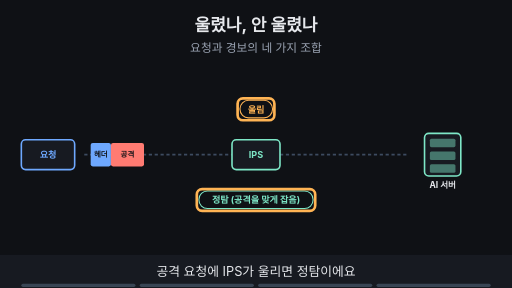
t = 0.00 s
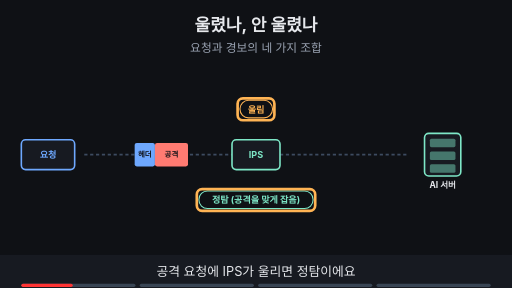
t = 1.80 s
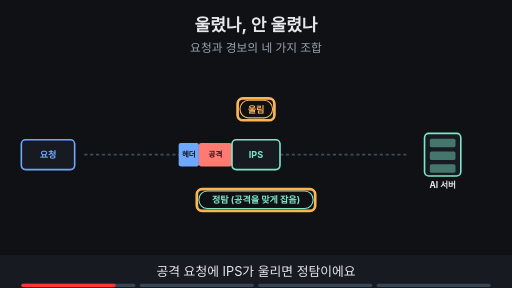
t = 3.30 s
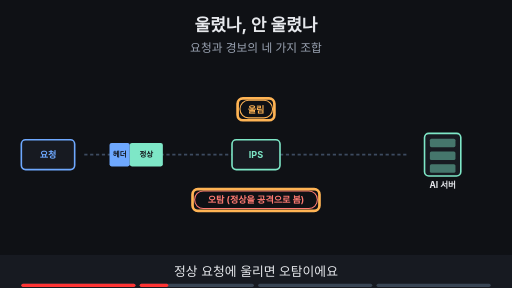
t = 5.00 s
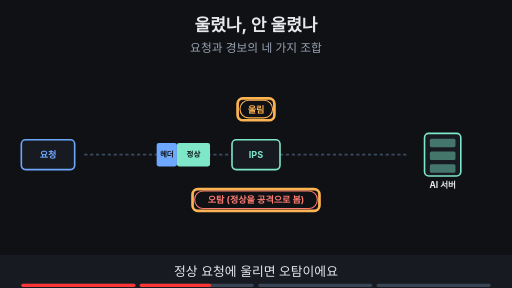
t = 6.50 s
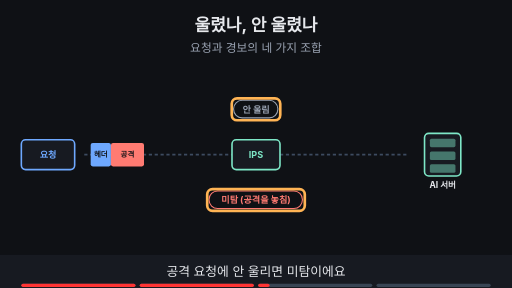
t = 8.40 s

The animated SVG that drew these frames (rendered in a browser with its animation timeline set to each time). Animation: 33 SMIL elements (animate=30,animateTransform=3); frames cover the first 8.40 s, repeats indefinitely.

<svg xmlns="http://www.w3.org/2000/svg" viewBox="0 0 960 540" width="960" height="540" font-family="-apple-system,'Apple SD Gothic Neo','Segoe UI',sans-serif">
<title>울렸나, 안 울렸나</title>
<rect width="960" height="540" fill="#0f1115"/>
<text x="480" y="58" text-anchor="middle" font-size="32" font-weight="700" fill="#e6e8ec">울렸나, 안 울렸나</text>
<text x="480" y="98" text-anchor="middle" font-size="22" fill="#9aa3b2">요청과 경보의 네 가지 조합</text>
<line x1="158" y1="290" x2="435" y2="290" stroke="#3d4b60" stroke-width="3" stroke-dasharray="6 5"/><line x1="525" y1="290" x2="766" y2="290" stroke="#3d4b60" stroke-width="3" stroke-dasharray="6 5"/><g opacity="1"><animate attributeName="opacity" values="1;1;0;0" keyTimes="0;0.235;0.250;1" dur="16s" repeatCount="indefinite"/><g opacity="1"><animate attributeName="opacity" values="1;1;0;0" keyTimes="0;0.235;0.250;1" dur="16s" repeatCount="indefinite"/><g><animateTransform attributeName="transform" type="translate" values="220,290;220,290;385,290;385,290" keyTimes="0.000;0.025;0.200;1.000" dur="16s" repeatCount="indefinite"/><rect x="-50" y="-22" width="38" height="44" rx="4" fill="#6ea8fe"/><rect x="-12" y="-22" width="62" height="44" rx="4" fill="#ff7b72"/><text x="-31" y="5" text-anchor="middle" font-size="14" font-weight="700" fill="#0f1115">헤더</text><text x="19" y="5" text-anchor="middle" font-size="14" font-weight="700" fill="#0f1115">공격</text></g></g></g><g opacity="0"><animate attributeName="opacity" values="0;0;1;1;0;0" keyTimes="0;0.250;0.265;0.485;0.500;1" dur="16s" repeatCount="indefinite"/><g opacity="0"><animate attributeName="opacity" values="0;0;1;1;0;0" keyTimes="0;0.250;0.265;0.485;0.500;1" dur="16s" repeatCount="indefinite"/><g><animateTransform attributeName="transform" type="translate" values="220,290;220,290;385,290;385,290" keyTimes="0.000;0.275;0.450;1.000" dur="16s" repeatCount="indefinite"/><rect x="-50" y="-22" width="38" height="44" rx="4" fill="#6ea8fe"/><rect x="-12" y="-22" width="62" height="44" rx="4" fill="#7ee7c7"/><text x="-31" y="5" text-anchor="middle" font-size="14" font-weight="700" fill="#0f1115">헤더</text><text x="19" y="5" text-anchor="middle" font-size="14" font-weight="700" fill="#0f1115">정상</text></g></g></g><g opacity="0"><animate attributeName="opacity" values="0;0;1;1;0;0" keyTimes="0;0.500;0.515;0.735;0.750;1" dur="16s" repeatCount="indefinite"/><g opacity="0"><animate attributeName="opacity" values="0;0;1;1;0;0" keyTimes="0;0.500;0.515;0.735;0.750;1" dur="16s" repeatCount="indefinite"/><g><animateTransform attributeName="transform" type="translate" values="220,290;220,290;720,290;720,290" keyTimes="0.000;0.525;0.725;1.000" dur="16s" repeatCount="indefinite"/><rect x="-50" y="-22" width="38" height="44" rx="4" fill="#6ea8fe"/><rect x="-12" y="-22" width="62" height="44" rx="4" fill="#ff7b72"/><text x="-31" y="5" text-anchor="middle" font-size="14" font-weight="700" fill="#0f1115">헤더</text><text x="19" y="5" text-anchor="middle" font-size="14" font-weight="700" fill="#0f1115">공격</text></g></g></g><rect x="40.0" y="262.0" width="100" height="56" rx="8" fill="#171a21" stroke="#6ea8fe" stroke-width="3"/><text x="90" y="296.12" text-anchor="middle" font-size="17" font-weight="700" fill="#6ea8fe">요청</text><rect x="435.0" y="262.0" width="90" height="56" rx="8" fill="#171a21" stroke="#7ee7c7" stroke-width="3"/><text x="480" y="296.12" text-anchor="middle" font-size="17" font-weight="700" fill="#7ee7c7">IPS</text><rect x="796" y="250" width="68" height="80" rx="8" fill="#171a21" stroke="#7ee7c7" stroke-width="3"/><rect x="806" y="260" width="48" height="16" rx="3" fill="#7ee7c7" fill-opacity="0.45"/><rect x="806" y="284" width="48" height="16" rx="3" fill="#7ee7c7" fill-opacity="0.45"/><rect x="806" y="308" width="48" height="16" rx="3" fill="#7ee7c7" fill-opacity="0.45"/><text x="830" y="352" text-anchor="middle" font-size="16" font-weight="700" fill="#e6e8ec">AI 서버</text><g opacity="1"><animate attributeName="opacity" values="1;1;0;0" keyTimes="0;0.235;0.250;1" dur="16s" repeatCount="indefinite"/><rect x="450" y="188" width="61" height="33" rx="16" fill="#0f1115" stroke="#ffb454" stroke-width="2"/><text x="480" y="211.12" text-anchor="middle" font-size="17" font-weight="700" fill="#ffb454">울림</text></g><g opacity="1"><animate attributeName="opacity" values="1;1;0;0" keyTimes="0;0.235;0.250;1" dur="16s" repeatCount="indefinite"/><rect x="445.5" y="184.5" width="69" height="41" rx="10" fill="none" stroke="#ffb454" stroke-width="5"/></g><g opacity="1"><animate attributeName="opacity" values="1;1;0;0" keyTimes="0;0.235;0.250;1" dur="16s" repeatCount="indefinite"/><rect x="373" y="358" width="214" height="33" rx="16" fill="#0f1115" stroke="#7ee7c7" stroke-width="2"/><text x="480" y="381.12" text-anchor="middle" font-size="17" font-weight="700" fill="#7ee7c7">정탐 (공격을 맞게 잡음)</text></g><g opacity="1"><animate attributeName="opacity" values="1;1;0;0" keyTimes="0;0.235;0.250;1" dur="16s" repeatCount="indefinite"/><rect x="369.0" y="354.5" width="222" height="41" rx="10" fill="none" stroke="#ffb454" stroke-width="5"/></g><g opacity="0"><animate attributeName="opacity" values="0;0;1;1;0;0" keyTimes="0;0.250;0.265;0.485;0.500;1" dur="16s" repeatCount="indefinite"/><rect x="450" y="188" width="61" height="33" rx="16" fill="#0f1115" stroke="#ffb454" stroke-width="2"/><text x="480" y="211.12" text-anchor="middle" font-size="17" font-weight="700" fill="#ffb454">울림</text></g><g opacity="0"><animate attributeName="opacity" values="0;0;1;1;0;0" keyTimes="0;0.250;0.265;0.485;0.500;1" dur="16s" repeatCount="indefinite"/><rect x="445.5" y="184.5" width="69" height="41" rx="10" fill="none" stroke="#ffb454" stroke-width="5"/></g><g opacity="0"><animate attributeName="opacity" values="0;0;1;1;0;0" keyTimes="0;0.250;0.265;0.485;0.500;1" dur="16s" repeatCount="indefinite"/><rect x="365" y="358" width="230" height="33" rx="16" fill="#0f1115" stroke="#ff7b72" stroke-width="2"/><text x="480" y="381.12" text-anchor="middle" font-size="17" font-weight="700" fill="#ff7b72">오탐 (정상을 공격으로 봄)</text></g><g opacity="0"><animate attributeName="opacity" values="0;0;1;1;0;0" keyTimes="0;0.250;0.265;0.485;0.500;1" dur="16s" repeatCount="indefinite"/><rect x="361.0" y="354.5" width="238" height="41" rx="10" fill="none" stroke="#ffb454" stroke-width="5"/></g><g opacity="0"><animate attributeName="opacity" values="0;0;1;1;0;0" keyTimes="0;0.500;0.515;0.735;0.750;1" dur="16s" repeatCount="indefinite"/><rect x="438" y="188" width="83" height="33" rx="16" fill="#0f1115" stroke="#9aa3b2" stroke-width="2"/><text x="480" y="211.12" text-anchor="middle" font-size="17" font-weight="700" fill="#9aa3b2">안 울림</text></g><g opacity="0"><animate attributeName="opacity" values="0;0;1;1;0;0" keyTimes="0;0.500;0.515;0.735;0.750;1" dur="16s" repeatCount="indefinite"/><rect x="434.5" y="184.5" width="91" height="41" rx="10" fill="none" stroke="#ffb454" stroke-width="5"/></g><g opacity="0"><animate attributeName="opacity" values="0;0;1;1;0;0" keyTimes="0;0.500;0.515;0.735;0.750;1" dur="16s" repeatCount="indefinite"/><rect x="392" y="358" width="175" height="33" rx="16" fill="#0f1115" stroke="#ff7b72" stroke-width="2"/><text x="480" y="381.12" text-anchor="middle" font-size="17" font-weight="700" fill="#ff7b72">미탐 (공격을 놓침)</text></g><g opacity="0"><animate attributeName="opacity" values="0;0;1;1;0;0" keyTimes="0;0.500;0.515;0.735;0.750;1" dur="16s" repeatCount="indefinite"/><rect x="388.5" y="354.5" width="183" height="41" rx="10" fill="none" stroke="#ffb454" stroke-width="5"/></g><g opacity="0"><animate attributeName="opacity" values="0;0;1;1" keyTimes="0;0.750;0.765;1" dur="16s" repeatCount="indefinite"/><rect x="132" y="384" width="237" height="33" rx="16" fill="#0f1115" stroke="#6ea8fe" stroke-width="2"/><text x="250" y="406.12" text-anchor="middle" font-size="17" font-weight="700" fill="#6ea8fe">느슨한 규칙: 오탐↓ 미탐↑</text></g><g opacity="0"><animate attributeName="opacity" values="0;0;1;1" keyTimes="0;0.750;0.765;1" dur="16s" repeatCount="indefinite"/><rect x="127.5" y="379.5" width="245" height="41" rx="10" fill="none" stroke="#ffb454" stroke-width="5"/></g><g opacity="0"><animate attributeName="opacity" values="0;0;1;1" keyTimes="0;0.750;0.765;1" dur="16s" repeatCount="indefinite"/><rect x="592" y="384" width="237" height="33" rx="16" fill="#0f1115" stroke="#c792ea" stroke-width="2"/><text x="710" y="406.12" text-anchor="middle" font-size="17" font-weight="700" fill="#c792ea">엄격한 규칙: 미탐↓ 오탐↑</text></g><g opacity="0"><animate attributeName="opacity" values="0;0;1;1" keyTimes="0;0.750;0.765;1" dur="16s" repeatCount="indefinite"/><rect x="587.5" y="379.5" width="245" height="41" rx="10" fill="none" stroke="#ffb454" stroke-width="5"/></g>
<rect x="0" y="478" width="960" height="62" fill="#171a21"/>
<g opacity="1"><animate attributeName="opacity" values="1;1;0;0" keyTimes="0;0.235;0.250;1" dur="16s" repeatCount="indefinite"/><text x="480" y="518" text-anchor="middle" font-size="24" fill="#e6e8ec">공격 요청에 IPS가 울리면 정탐이에요</text></g>
<g opacity="0"><animate attributeName="opacity" values="0;0;1;1;0;0" keyTimes="0;0.250;0.265;0.485;0.500;1" dur="16s" repeatCount="indefinite"/><text x="480" y="518" text-anchor="middle" font-size="24" fill="#e6e8ec">정상 요청에 울리면 오탐이에요</text></g>
<g opacity="0"><animate attributeName="opacity" values="0;0;1;1;0;0" keyTimes="0;0.500;0.515;0.735;0.750;1" dur="16s" repeatCount="indefinite"/><text x="480" y="518" text-anchor="middle" font-size="24" fill="#e6e8ec">공격 요청에 안 울리면 미탐이에요</text></g>
<g opacity="0"><animate attributeName="opacity" values="0;0;1;1" keyTimes="0;0.750;0.765;1" dur="16s" repeatCount="indefinite"/><text x="480" y="518" text-anchor="middle" font-size="24" fill="#e6e8ec">규칙은 느슨하게도 엄격하게도 대가가 있어요</text></g>

<g aria-label="재생 진행 막대" data-stage-count="4"><g class="progress-segment" data-stage="1"><rect x="40" y="532" width="214" height="6" rx="3" fill="#394554"/><rect x="40" y="532" width="0" height="6" rx="3" fill="#ff3434"><animate attributeName="width" values="0;214;214" keyTimes="0;0.250000;1" dur="16s" repeatCount="indefinite"/></rect></g><g class="progress-segment" data-stage="2"><rect x="262" y="532" width="214" height="6" rx="3" fill="#394554"/><rect x="262" y="532" width="0" height="6" rx="3" fill="#ff3434"><animate attributeName="width" values="0;0;214;214" keyTimes="0;0.250000;0.500000;1" dur="16s" repeatCount="indefinite"/></rect></g><g class="progress-segment" data-stage="3"><rect x="484" y="532" width="214" height="6" rx="3" fill="#394554"/><rect x="484" y="532" width="0" height="6" rx="3" fill="#ff3434"><animate attributeName="width" values="0;0;214;214" keyTimes="0;0.500000;0.750000;1" dur="16s" repeatCount="indefinite"/></rect></g><g class="progress-segment" data-stage="4"><rect x="706" y="532" width="214" height="6" rx="3" fill="#394554"/><rect x="706" y="532" width="0" height="6" rx="3" fill="#ff3434"><animate attributeName="width" values="0;0;214" keyTimes="0;0.750000;1" dur="16s" repeatCount="indefinite"/></rect></g></g></svg>
